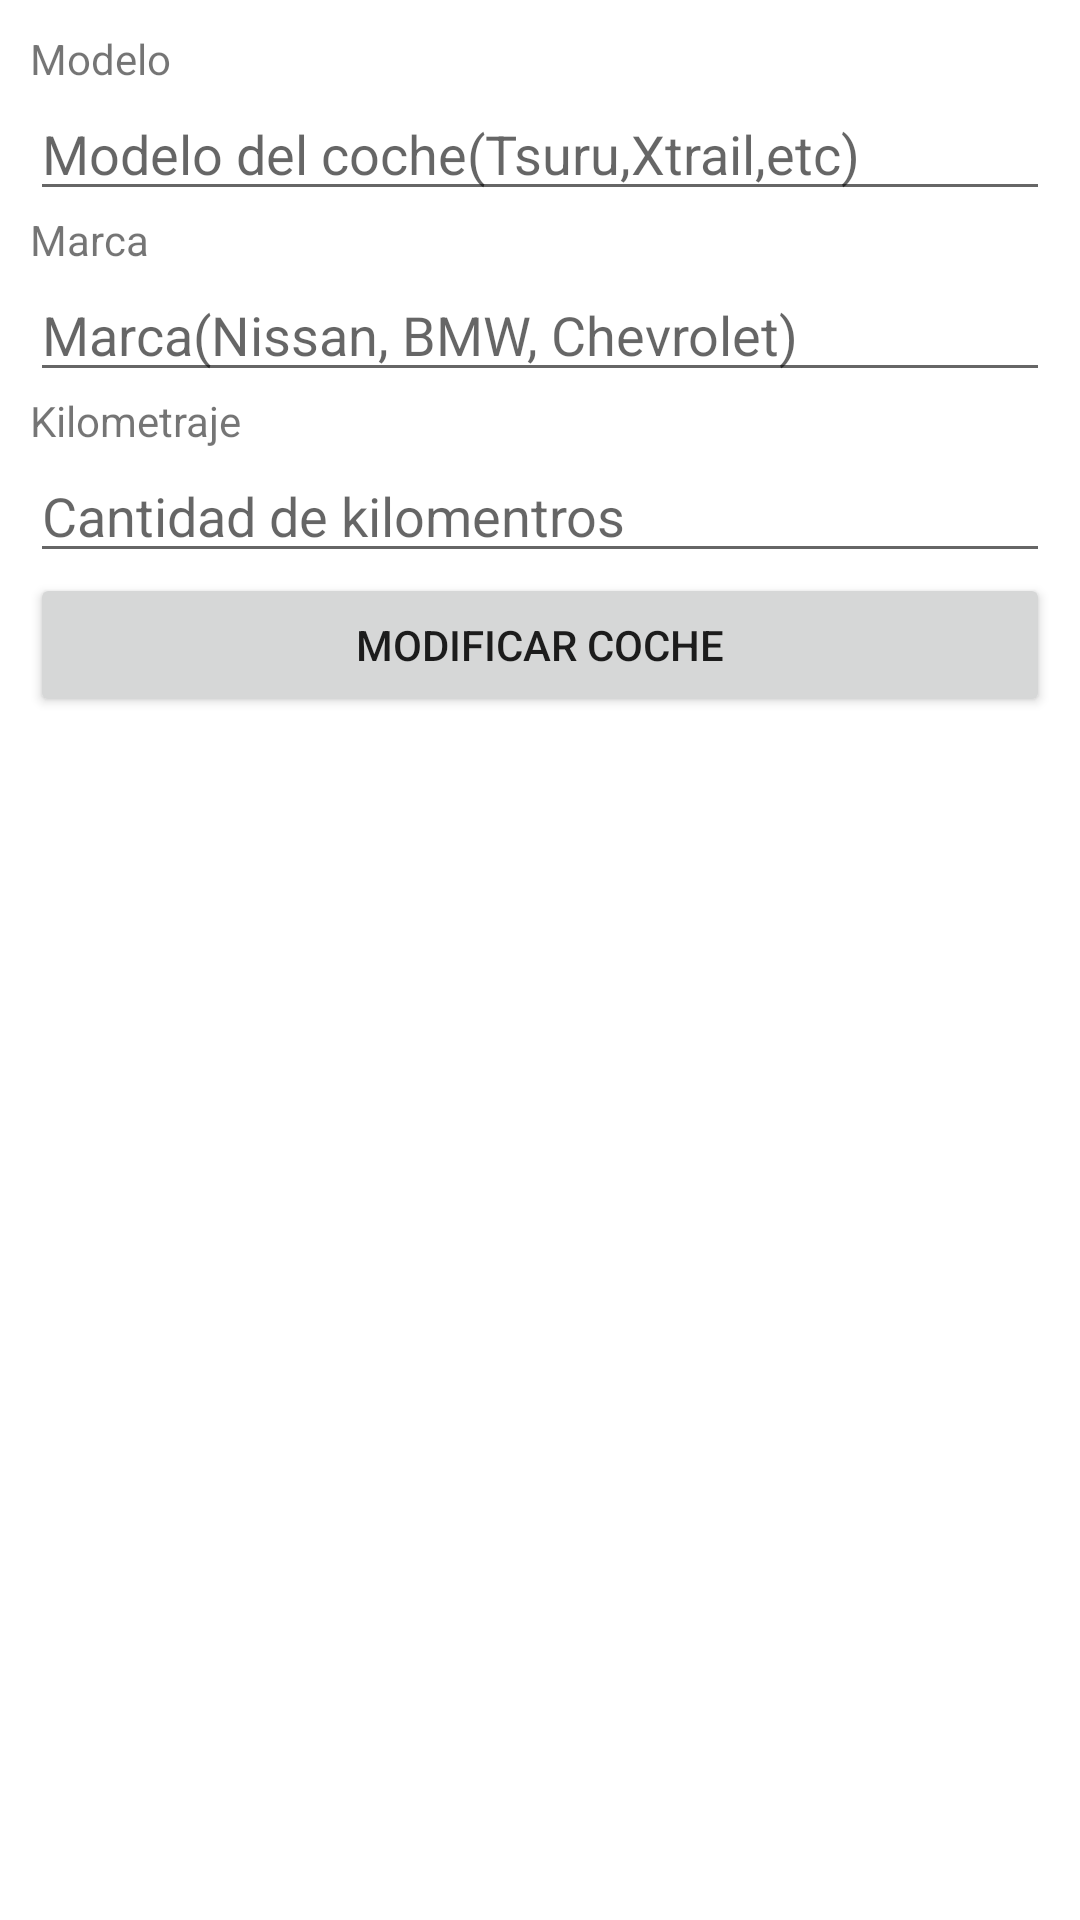

Layout XML and referenced resources for this Android screen:
<!-- AndroidManifest.xml: application theme Theme.Automoviles_18401179_EdssonPerez -->
<!-- res/layout/actualizar_auto.xml -->
<?xml version="1.0" encoding="utf-8"?>
<LinearLayout
    xmlns:android="http://schemas.android.com/apk/res/android"
    android:layout_width="match_parent"
    android:layout_height="wrap_content"
    android:orientation="vertical"
    android:padding="10dp">


    <TextView
        android:layout_width="match_parent"
        android:layout_height="wrap_content"
        android:id="@+id/lb_Modelo"
        android:text="Modelo"
        />
    <EditText
        android:layout_width="match_parent"
        android:layout_height="wrap_content"
        android:id="@+id/txt_Modelo"
        android:hint="Modelo del coche(Tsuru,Xtrail,etc)"
        />
    <TextView
        android:layout_width="match_parent"
        android:layout_height="wrap_content"
        android:id="@+id/lb_Marca"
        android:text="Marca"
        />
    <EditText
        android:layout_width="match_parent"
        android:layout_height="wrap_content"
        android:id="@+id/txt_Marca"
        android:hint="Marca(Nissan, BMW, Chevrolet)"
        />
    <TextView
        android:layout_width="match_parent"
        android:layout_height="wrap_content"
        android:id="@+id/lb_Kilometraje"
        android:text="Kilometraje"
        />
    <EditText
        android:layout_width="match_parent"
        android:layout_height="wrap_content"
        android:id="@+id/txt_km"
        android:hint="Cantidad de kilomentros"
        android:inputType="number"
        />
    <Button
        android:layout_width="match_parent"
        android:layout_height="wrap_content"
        android:id="@+id/btn_agre_auto"
        android:text="Modificar coche"
        />

</LinearLayout>
<!-- resources referenced by this layout -->
<resources>
  <style name="Theme.Automoviles_18401179_EdssonPerez" parent="Theme.MaterialComponents.DayNight.DarkActionBar">
          
          <item name="colorPrimary">@color/purple_500</item>
          <item name="colorPrimaryVariant">@color/purple_700</item>
          <item name="colorOnPrimary">@color/white</item>
          
          <item name="colorSecondary">@color/teal_200</item>
          <item name="colorSecondaryVariant">@color/teal_700</item>
          <item name="colorOnSecondary">@color/black</item>
          
          <item name="android:statusBarColor" tools:targetApi="l">?attr/colorPrimaryVariant</item>
          
      </style>
  <!-- not gathered from this repository: default colours our renderer supplied (Android Studio template values) -->
  <color name="purple_500">#FF6200EE</color>
  <color name="purple_700">#FF3700B3</color>
  <color name="teal_200">#FF03DAC5</color>
  <color name="teal_700">#FF018786</color>
  <color name="black">#FF000000</color>
  <color name="white">#FFFFFFFF</color>
</resources>
